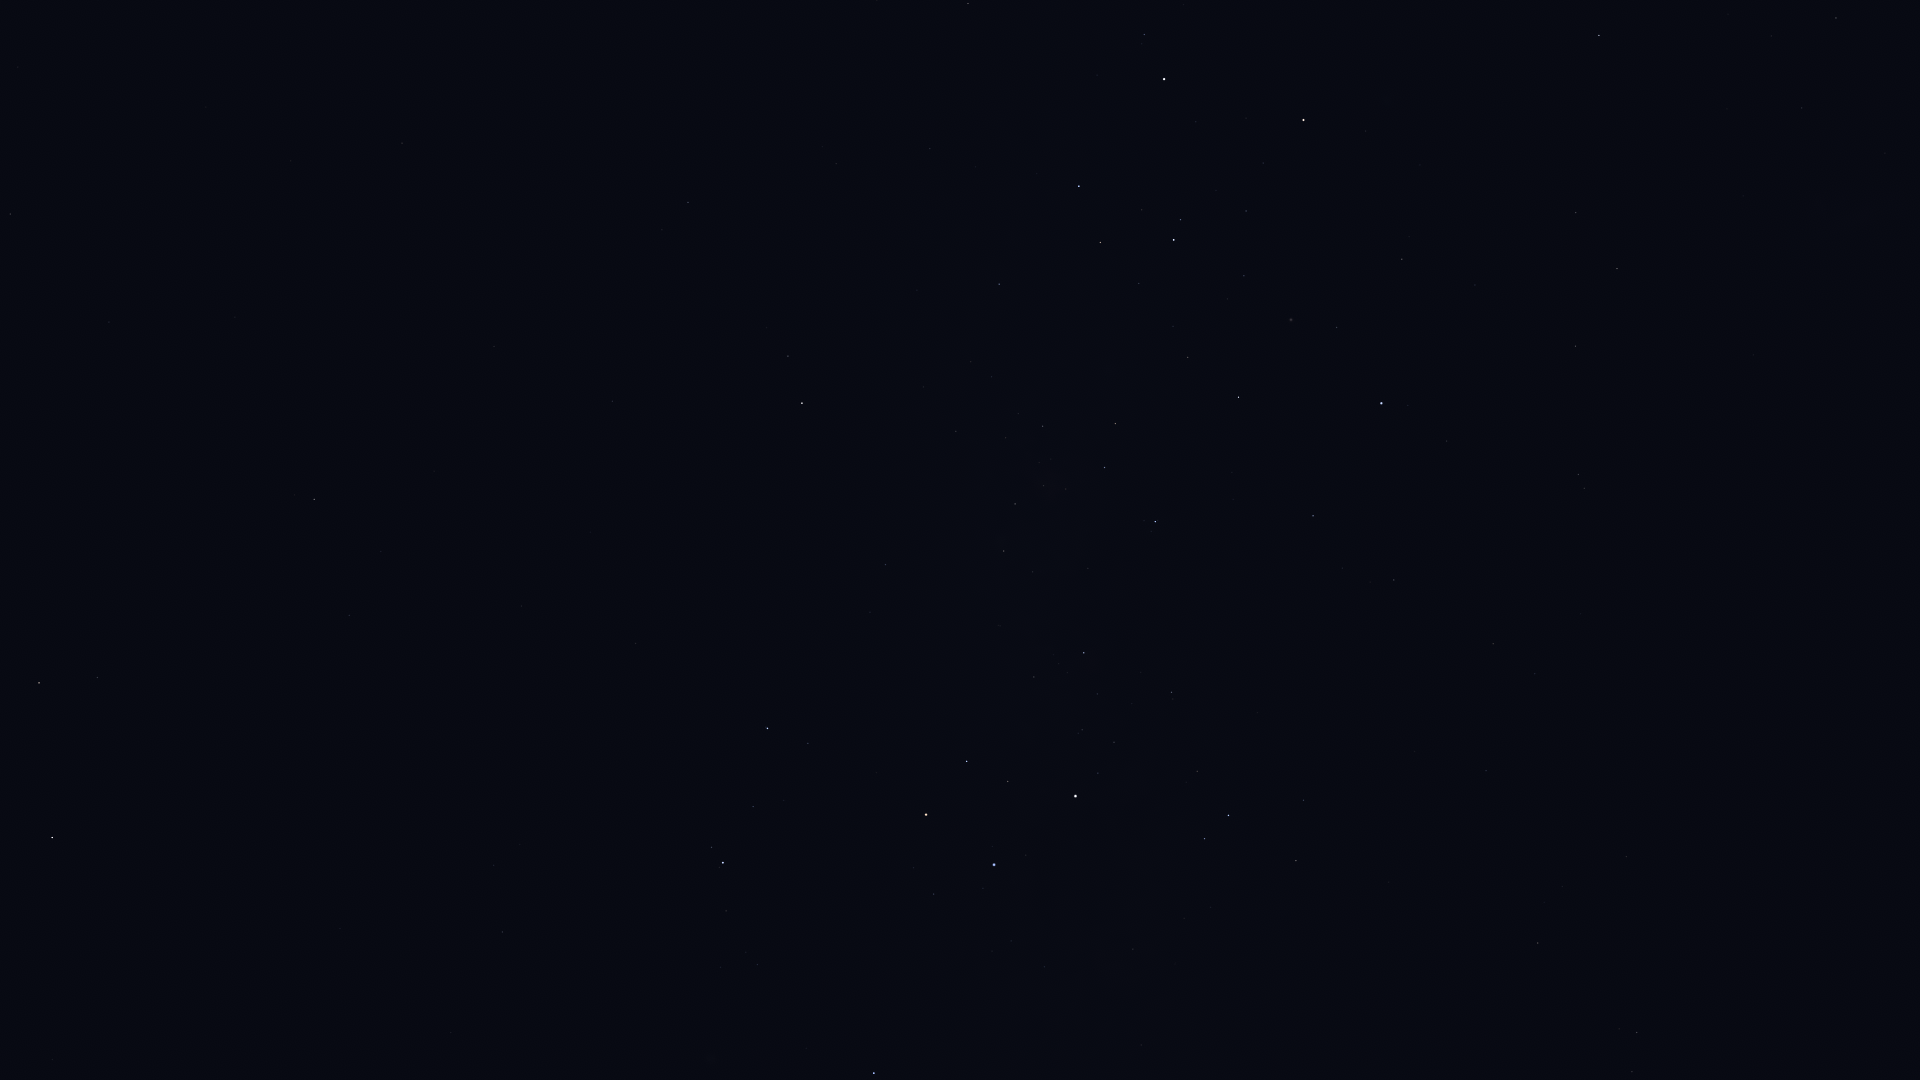

Values plotted in this chart, from the file beside it:
Star_ID, Name, X, Y
25918, HIP 25918, 1817, 398
26069, HIP 26069, 1836, 18
26380, Bubup, 1814, 326
27100, HIP 27100, 1802, 108
27890, HIP 27890, 1771, 36
32607, HIP 32607, 1599, 35
34481, HIP 34481, 1617, 269
35228, HIP 35228, 1576, 213
37284, Ceibo, 1644, 478
37504, HIP 37504, 1576, 346
39794, HIP 39794, 1475, 285
40702, HIP 40702, 1578, 474
41037, Avior, 1304, 120
41312, HIP 41312, 1402, 259
42536, HIP 42536, 1144, 34
42568, HIP 42568, 1263, 163
42913, Alsephina, 1164, 79
44382, HIP 44382, 1337, 327
45080, HIP 45080, 1181, 220
45238, Miaplacidus, 1381, 403
45556, Aspidiske, 1174, 240
45941, Markeb, 1079, 186
47202, Kalausi, 800, 64
48235, Natasha, 910, 200
48774, HIP 48774, 999, 284
48926, HIP 48926, 582, 59
50099, HIP 50099, 1313, 516
50191, HIP 50191, 688, 202
50371, HIP 50371, 1115, 423
51172, HIP 51172, 402, 143
51232, HIP 51232, 1043, 426
51839, HIP 51839, 1493, 644
51986, HIP 51986, 788, 356
52419, HIP 52419, 1155, 522
52468, HIP 52468, 1066, 489
52521, Macondo, 428, 255
52727, HIP 52727, 802, 403
53253, HIP 53253, 1015, 504
53740, Alkes, 10, 214
54204, HIP 54204, 235, 317
54463, HIP 54463, 1004, 551
55174, Hunahpú, 130, 367
56343, HIP 56343, 314, 499
56480, HIP 56480, 870, 612
56561, HIP 56561, 1084, 653
57291, Uklun, 974, 664
57363, HIP 57363, 1171, 692
57936, HIP 57936, 349, 615
59196, HIP 59196, 767, 728
59199, Alchiba, 97, 677
59747, Imai, 967, 761
60000, HIP 60000, 1486, 771
60260, Ginan, 1008, 781
60644, Tupã, 1099, 793
60718, Acrux, 1075, 796
60823, HIP 60823, 753, 806
61084, Gacrux, 926, 815
61199, HIP 61199, 1303, 800
61359, Kraz, 52, 837
61585, HIP 61585, 1228, 815
... 11 more rows
